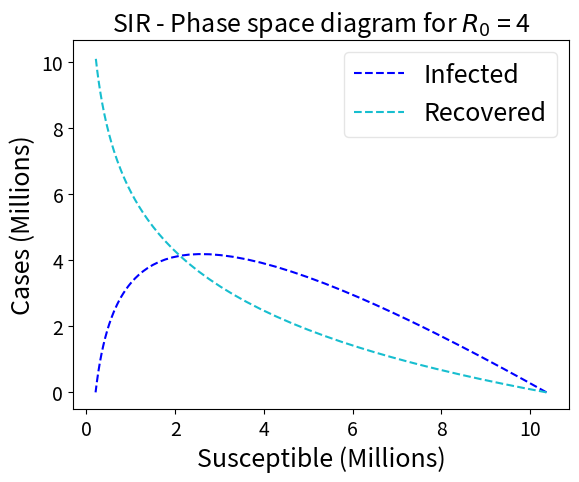

This figure's Python source:
import numpy as np
from scipy.integrate import odeint
import matplotlib.pyplot as plt
plt.rcParams.update({'font.size': 14})
# Total population, N.
N = 10373225
# Initial number of infected and recovered individuals, I0 and R0.
S0 = N-1
I0 = 8
R0 = 0
initial_conditions = S0, I0, R0
# Everyone else, S0, is susceptible to infection initially.
# Contact rate, beta, and mean recovery rate, gamma, (in 1/days).
R_0 = 4
gamma = 1/18
beta = R_0*gamma
# A grid of time points (in days)

S1 = []
I1 = []
R1 = []
T = np.linspace(0,500,500)

def dSdt(S, I, beta):
    return -beta * (S*I/N)

def dIdt(S, I, beta, gamma):
    return beta * (S*I/N) - gamma * I

def dRdt(I,gamma):
    return gamma * I


# The SIR model differential equations.

def SIR(initial_conditions, t, N, beta, gamma):
    S2, I2, R2 = initial_conditions
    dS = dSdt(S2, I2, beta)
    dI = dIdt(S2, I2, beta, gamma)
    dR = dRdt(I2,gamma)
    return dS, dI, dR

result = odeint(SIR, initial_conditions, T, args=(N,beta,gamma))
S2, I2, R2 = result.T

    
# Plot the data on three separate curves for S(t), I(t) and R(t)
fig, ax = plt.subplots(1,1)

ax.plot(S2/1000000, I2/1000000, '--', color = 'b', label='Infected')
ax.plot(S2/1000000, R2/1000000, '--', color = 'tab:cyan', label='Recovered')
plt.title('SIR - Phase space diagram for $R_0$ = ' + str(R_0),
          fontsize = 18)
ax.set_xlabel('Susceptible (Millions)', fontsize = 18)
ax.set_ylabel('Cases (Millions)', fontsize = 18)
legend = ax.legend(fontsize = 18)
legend.get_frame().set_alpha(0.5)

plt.show()
